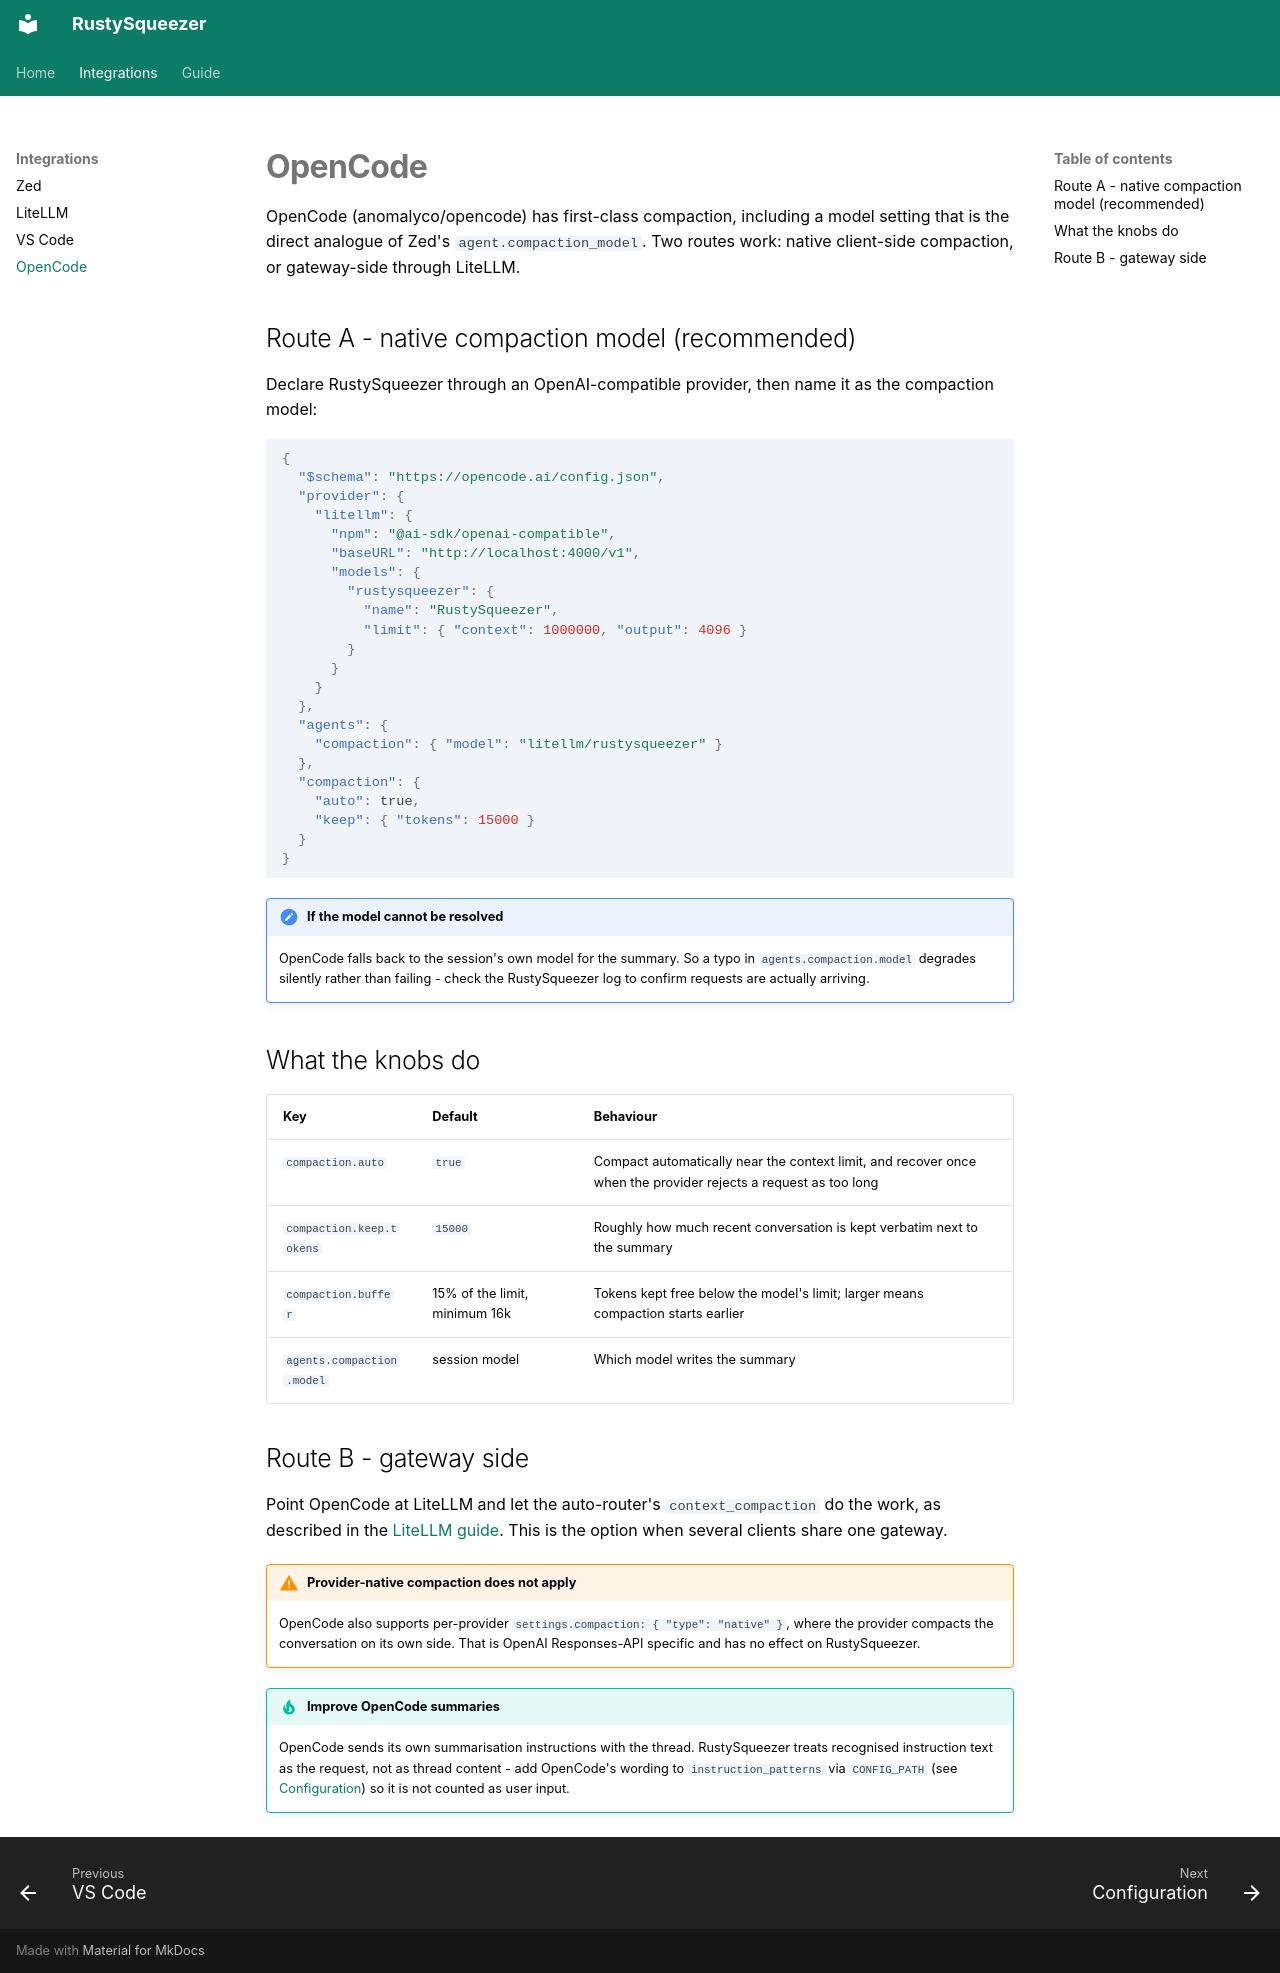

repository: handtrixx/RustySqueezer · page: integrations/opencode/index.html · generator: mkdocs

---
title: OpenCode
description: OpenCode's native compaction model setting, pointed at RustySqueezer.
---

# OpenCode

OpenCode (anomalyco/opencode) has first-class compaction, including a model
setting that is the direct analogue of Zed's `agent.compaction_model`. Two
routes work: native client-side compaction, or gateway-side through LiteLLM.

## Route A - native compaction model (recommended)

Declare RustySqueezer through an OpenAI-compatible provider, then name it as
the compaction model:

```json
{
  "$schema": "https://opencode.ai/config.json",
  "provider": {
    "litellm": {
      "npm": "@ai-sdk/openai-compatible",
      "baseURL": "http://localhost:4000/v1",
      "models": {
        "rustysqueezer": {
          "name": "RustySqueezer",
          "limit": { "context": 1000000, "output": 4096 }
        }
      }
    }
  },
  "agents": {
    "compaction": { "model": "litellm/rustysqueezer" }
  },
  "compaction": {
    "auto": true,
    "keep": { "tokens": 15000 }
  }
}
```

!!! note "If the model cannot be resolved"
    OpenCode falls back to the session's own model for the summary. So a typo
    in `agents.compaction.model` degrades silently rather than failing - check
    the RustySqueezer log to confirm requests are actually arriving.

## What the knobs do

| Key | Default | Behaviour |
| --- | --- | --- |
| `compaction.auto` | `true` | Compact automatically near the context limit, and recover once when the provider rejects a request as too long |
| `compaction.keep.tokens` | `15000` | Roughly how much recent conversation is kept verbatim next to the summary |
| `compaction.buffer` | 15% of the limit, minimum 16k | Tokens kept free below the model's limit; larger means compaction starts earlier |
| `agents.compaction.model` | session model | Which model writes the summary |

## Route B - gateway side

Point OpenCode at LiteLLM and let the auto-router's `context_compaction` do the
work, as described in the [LiteLLM guide](litellm.md). This is the option when
several clients share one gateway.

!!! warning "Provider-native compaction does not apply"
    OpenCode also supports per-provider `settings.compaction: { "type": "native" }`,
    where the provider compacts the conversation on its own side. That is
    OpenAI Responses-API specific and has no effect on RustySqueezer.

!!! tip "Improve OpenCode summaries"
    OpenCode sends its own summarisation instructions with the thread.
    RustySqueezer treats recognised instruction text as the request, not as
    thread content - add OpenCode's wording to `instruction_patterns` via
    `CONFIG_PATH` (see [Configuration](../configuration.md)) so it is not
    counted as user input.
